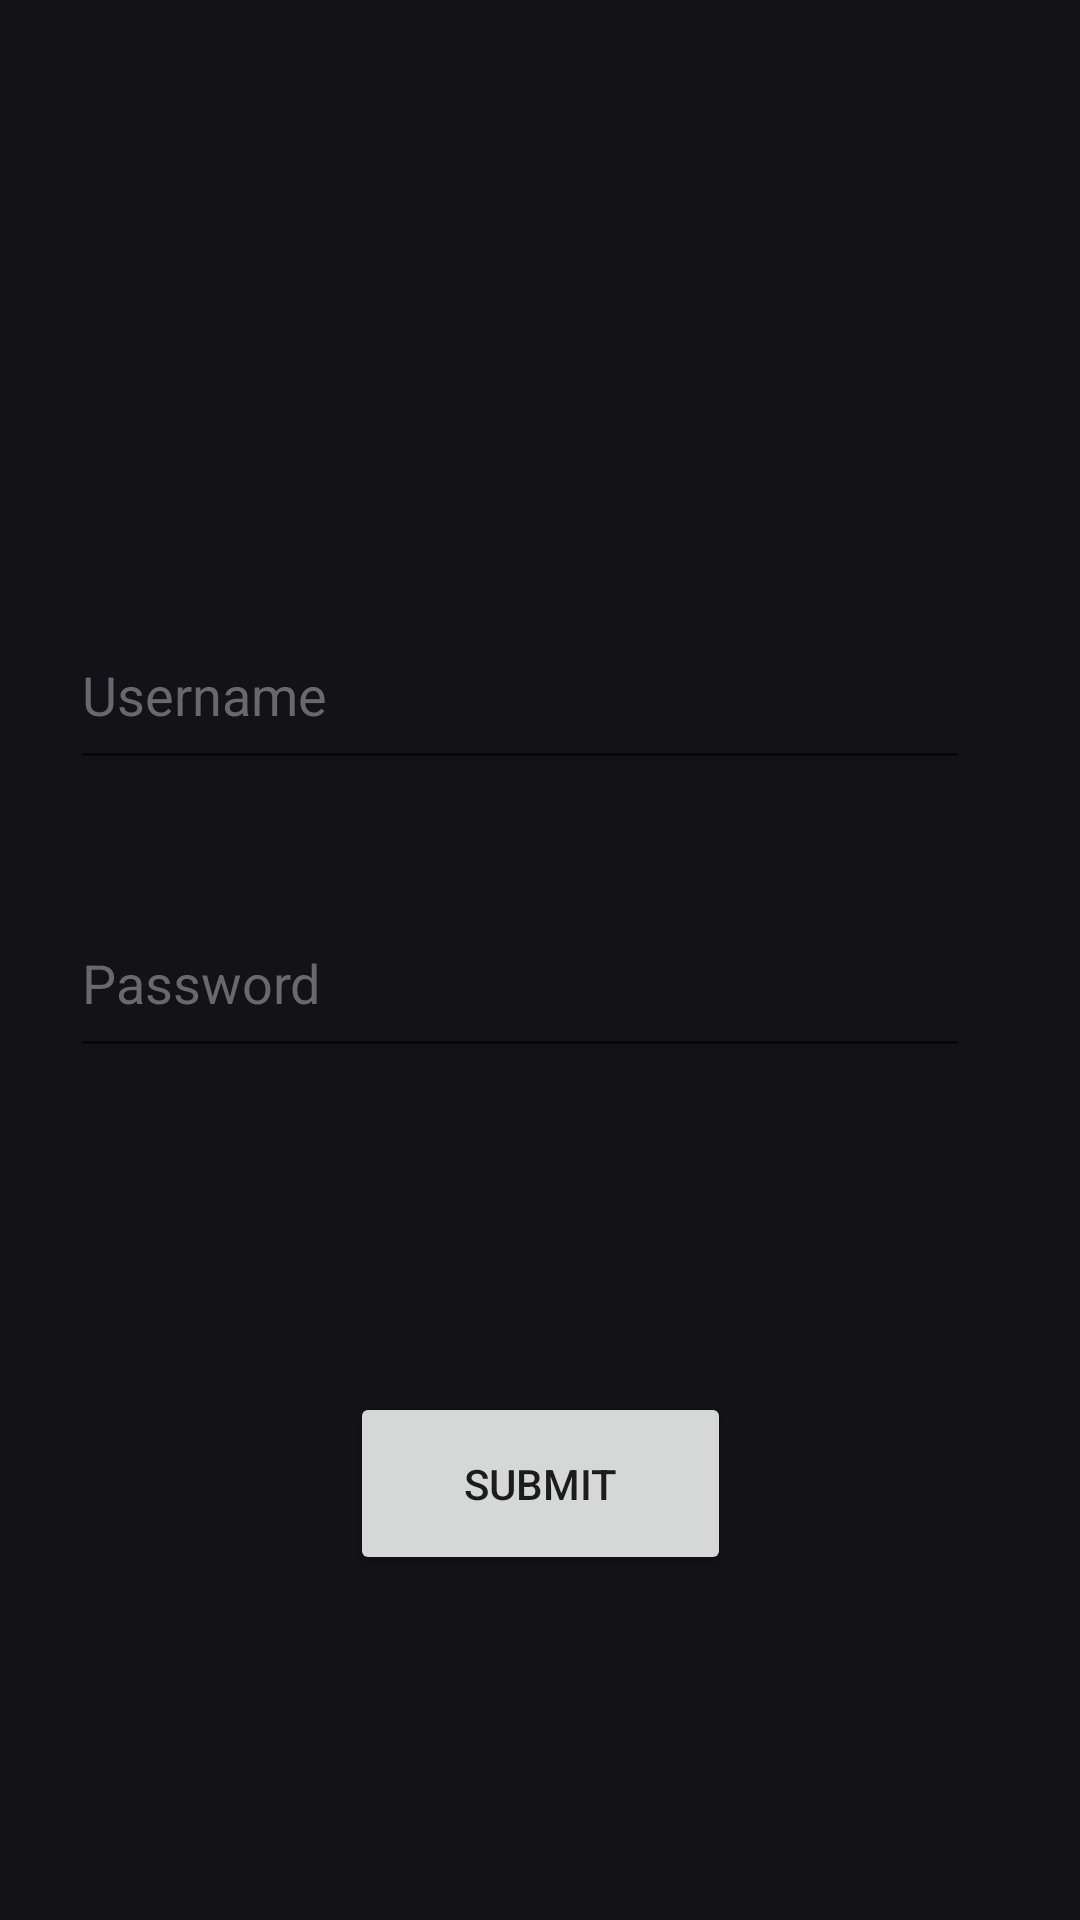

Android layout source for this screen:
<!-- AndroidManifest.xml: application theme AppTheme.LightMode -->
<!-- res/layout/activity_main.xml -->
<?xml version="1.0" encoding="utf-8"?>
<androidx.constraintlayout.widget.ConstraintLayout xmlns:android="http://schemas.android.com/apk/res/android"
    xmlns:app="http://schemas.android.com/apk/res-auto"
    xmlns:tools="http://schemas.android.com/tools"
    android:layout_width="match_parent"
    android:layout_height="match_parent"
    android:background="#131217"
    tools:context=".MainActivity">

    <EditText
        android:id="@+id/editTextText"
        android:layout_width="300dp"
        android:layout_height="60dp"
        android:layout_marginTop="200dp"
        android:ems="10"
        android:hint="Username"
        android:inputType="text"
        android:textColor="#F4F0F0"
        android:textColorHint="#FF696969"
        app:layout_constraintEnd_toEndOf="parent"
        app:layout_constraintHorizontal_bias="0.387"
        app:layout_constraintStart_toStartOf="parent"
        app:layout_constraintTop_toTopOf="parent" />

    <EditText
        android:id="@+id/editTextTextPassword"
        android:layout_width="300dp"
        android:layout_height="60dp"
        android:layout_marginTop="36dp"
        android:ems="10"
        android:hint="Password"
        android:inputType="textPassword"
        android:textColor="#F4F0F0"
        android:textColorHint="#FF696969"
        app:layout_constraintEnd_toEndOf="parent"
        app:layout_constraintHorizontal_bias="0.387"
        app:layout_constraintStart_toStartOf="parent"
        app:layout_constraintTop_toBottomOf="@+id/editTextText" />

    <Button
        android:id="@+id/button"
        android:layout_width="127dp"
        android:layout_height="61dp"
        android:layout_marginTop="108dp"
        android:onClick="submit"
        android:text="Submit"
        app:layout_constraintEnd_toEndOf="parent"
        app:layout_constraintStart_toStartOf="parent"
        app:layout_constraintTop_toBottomOf="@+id/editTextTextPassword" />

    <TextView
        android:id="@+id/textView"
        android:layout_width="287dp"
        android:layout_height="41dp"
        android:layout_marginTop="8dp"
        android:textColor="#F80202"
        app:layout_constraintEnd_toEndOf="parent"
        app:layout_constraintHorizontal_bias="0.346"
        app:layout_constraintStart_toStartOf="parent"
        app:layout_constraintTop_toBottomOf="@+id/editTextTextPassword" />
</androidx.constraintlayout.widget.ConstraintLayout>
<!-- resources referenced by this layout -->
<resources>
  <style name="AppTheme.LightMode" parent="AppTheme">
      <item name="android:windowBackground">@android:color/background_light</item>
      <item name="android:colorBackground">@android:color/background_light</item>
      </style>
  <style name="AppTheme" parent="Theme.AppCompat.Light.NoActionBar">
          
          
          <item name="android:statusBarColor">@color/AppBG</item>
      </style>
  <color name="AppBG">#131217</color>
</resources>
